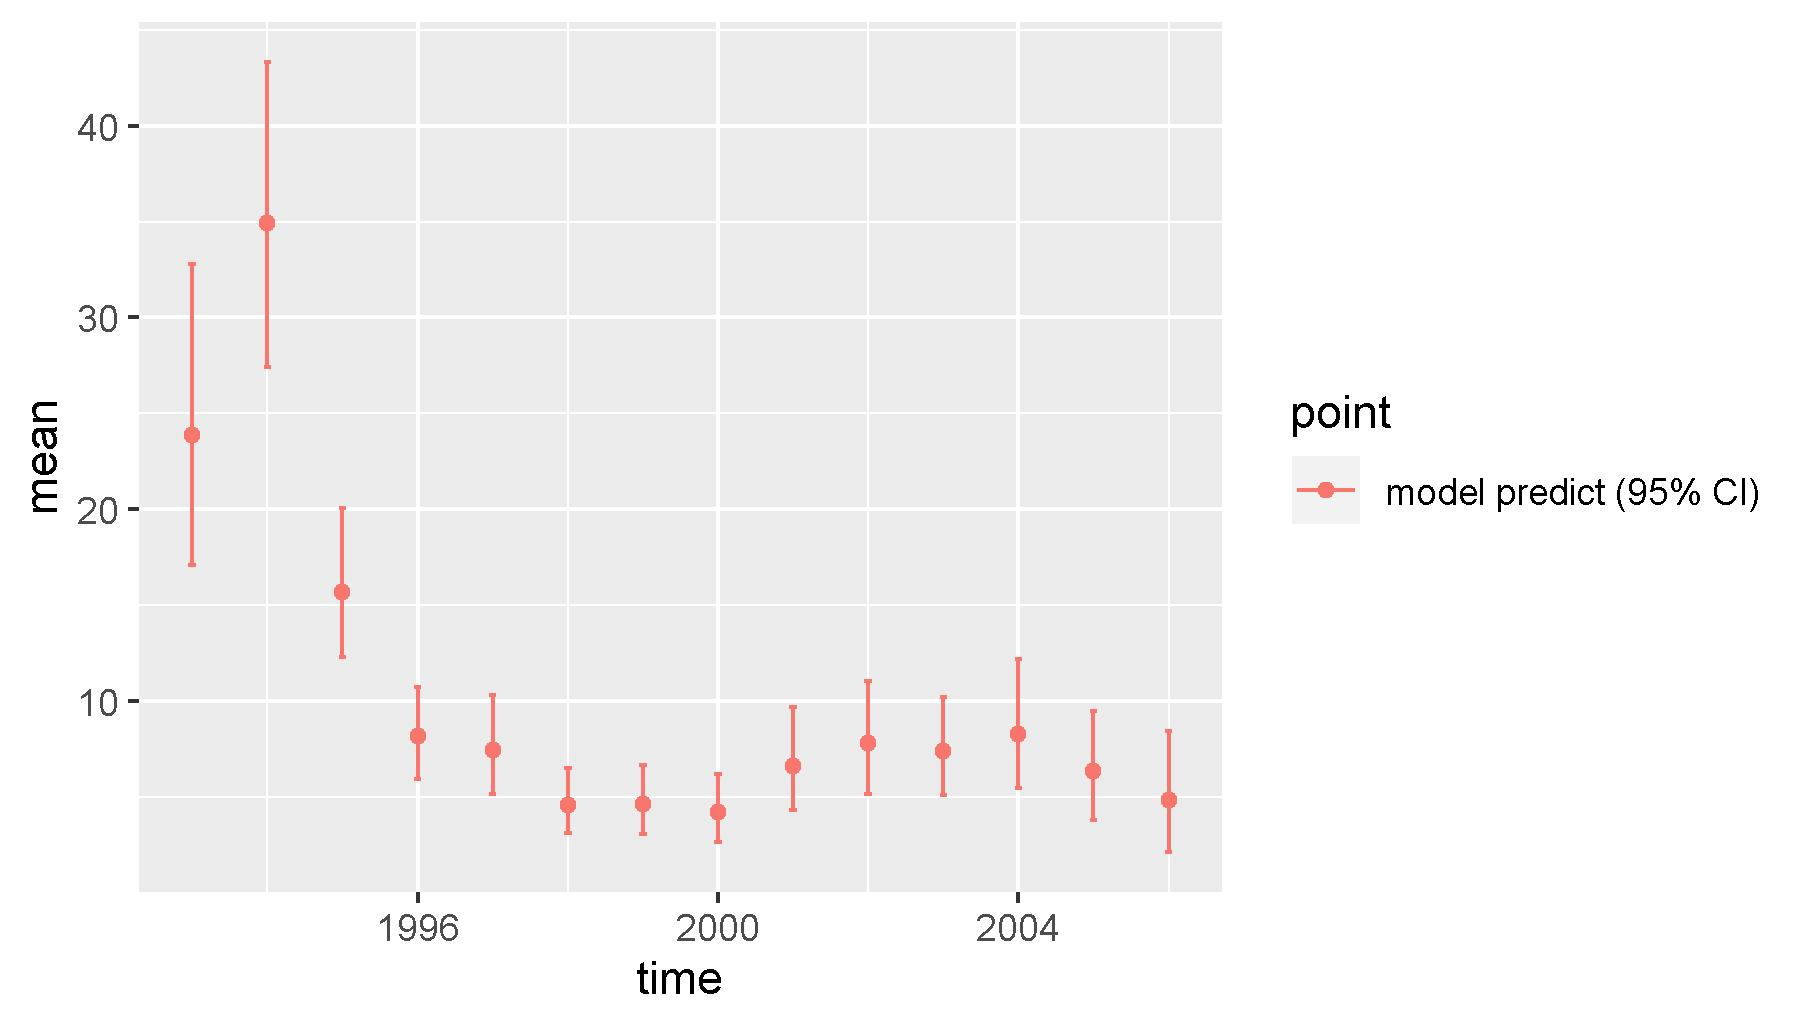

Data behind this chart, as committed beside it:
, point, mean, low, high, time
1, model predict (95% CI), 23.9, 17.08, 32.78, 1993
2, model predict (95% CI), 34.92, 27.41, 43.32, 1994
3, model predict (95% CI), 15.7, 12.3, 20.09, 1995
4, model predict (95% CI), 8.193, 5.931, 10.75, 1996
5, model predict (95% CI), 7.459, 5.158, 10.32, 1997
6, model predict (95% CI), 4.59, 3.14, 6.534, 1998
7, model predict (95% CI), 4.649, 3.08, 6.69, 1999
8, model predict (95% CI), 4.249, 2.647, 6.217, 2000
9, model predict (95% CI), 6.62, 4.342, 9.68, 2001
10, model predict (95% CI), 7.801, 5.176, 11.05, 2002
11, model predict (95% CI), 7.382, 5.109, 10.24, 2003
12, model predict (95% CI), 8.294, 5.484, 12.18, 2004
13, model predict (95% CI), 6.377, 3.83, 9.481, 2005
14, model predict (95% CI), 4.873, 2.131, 8.458, 2006
